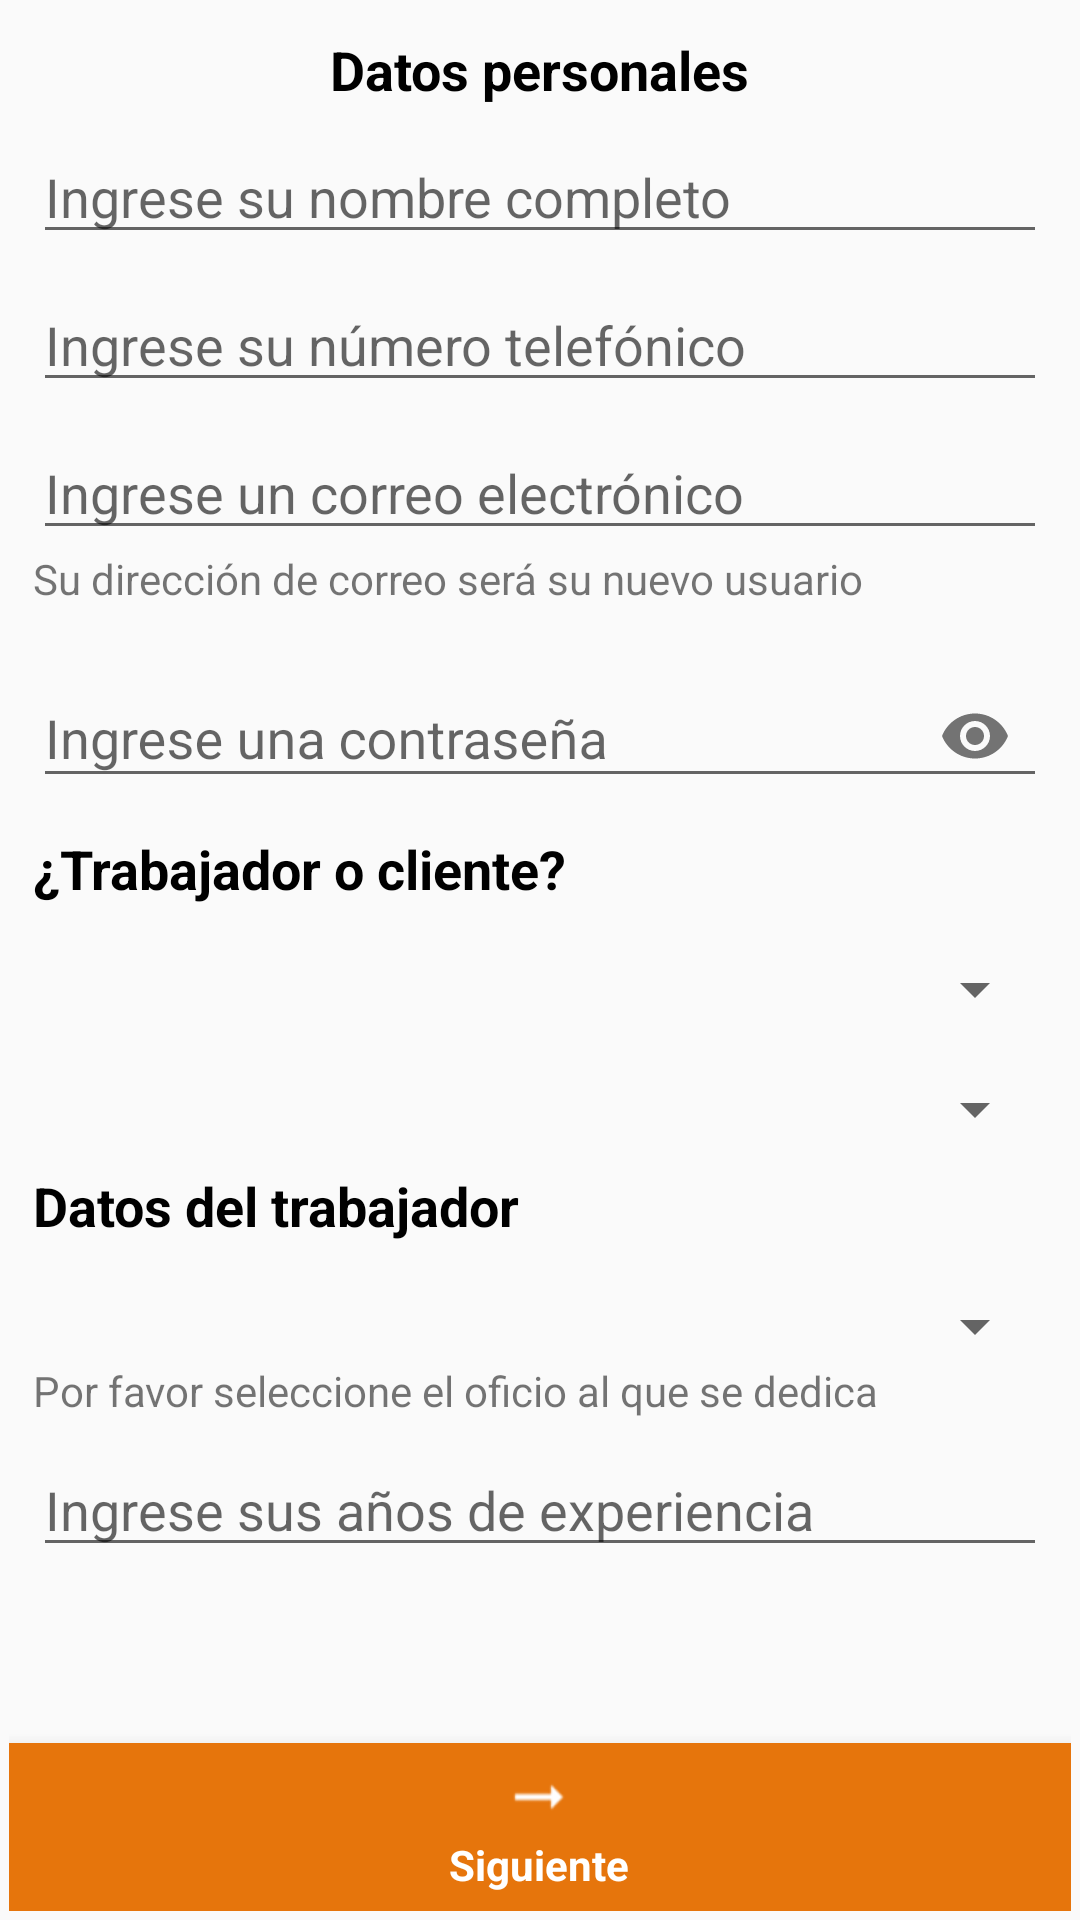

The Android layout XML behind this screen, and the referenced resources:
<!-- AndroidManifest.xml: application theme AppTheme -->
<!-- res/layout/activity_registro.xml -->
<?xml version="1.0" encoding="utf-8"?>
<androidx.constraintlayout.widget.ConstraintLayout xmlns:android="http://schemas.android.com/apk/res/android"
    xmlns:app="http://schemas.android.com/apk/res-auto"
    xmlns:tools="http://schemas.android.com/tools"
    android:layout_width="match_parent"
    android:layout_height="match_parent"
    android:paddingLeft="3dp"
    android:paddingTop="3dp"
    android:paddingRight="3dp"
    android:paddingBottom="3dp"
    tools:context=".controller.Register">

    <Spinner
        android:id="@+id/spnOficio"
        android:layout_width="0dp"
        android:layout_height="wrap_content"
        android:layout_marginStart="8dp"
        android:layout_marginLeft="8dp"
        android:layout_marginTop="16dp"
        android:layout_marginEnd="8dp"
        android:layout_marginRight="8dp"
        app:layout_constraintEnd_toEndOf="parent"
        app:layout_constraintHorizontal_bias="0.0"
        app:layout_constraintStart_toStartOf="parent"
        app:layout_constraintTop_toBottomOf="@+id/textView7" />

    <EditText
        android:id="@+id/edtNombre"
        android:layout_width="match_parent"
        android:layout_height="wrap_content"
        android:layout_marginStart="8dp"
        android:layout_marginLeft="8dp"
        android:layout_marginTop="8dp"
        android:layout_marginEnd="8dp"
        android:layout_marginRight="8dp"
        android:ems="10"
        android:hint="@string/place_name"
        android:importantForAutofill="no"
        android:inputType="textPersonName"
        app:layout_constraintEnd_toEndOf="parent"
        app:layout_constraintStart_toStartOf="parent"
        app:layout_constraintTop_toBottomOf="@+id/textView14"
        tools:targetApi="o" />

    <EditText
        android:id="@+id/edtTel"
        android:layout_width="match_parent"
        android:layout_height="wrap_content"
        android:layout_marginStart="8dp"
        android:layout_marginLeft="8dp"
        android:layout_marginTop="8dp"
        android:layout_marginEnd="8dp"
        android:layout_marginRight="8dp"
        android:ems="10"
        android:hint="@string/place_cel"
        android:importantForAutofill="no"
        android:inputType="phone"
        android:maxLength="10"
        app:layout_constraintEnd_toEndOf="parent"
        app:layout_constraintHorizontal_bias="1.0"
        app:layout_constraintStart_toStartOf="parent"
        app:layout_constraintTop_toBottomOf="@+id/edtNombre"
        tools:targetApi="o" />

    <EditText
        android:id="@+id/edtEmail"
        android:layout_width="match_parent"
        android:layout_height="wrap_content"
        android:layout_marginStart="8dp"
        android:layout_marginLeft="8dp"
        android:layout_marginTop="8dp"
        android:layout_marginEnd="8dp"
        android:layout_marginRight="8dp"
        android:ems="10"
        android:hint="@string/place_email"
        android:importantForAutofill="no"
        android:inputType="textEmailAddress"
        app:layout_constraintEnd_toEndOf="parent"
        app:layout_constraintHorizontal_bias="1.0"
        app:layout_constraintStart_toStartOf="parent"
        app:layout_constraintTop_toBottomOf="@+id/edtTel"
        tools:targetApi="o" />

    <Spinner
        android:id="@+id/spnRol"
        android:layout_width="0dp"
        android:layout_height="wrap_content"
        android:layout_marginStart="8dp"
        android:layout_marginLeft="8dp"
        android:layout_marginTop="16dp"
        android:layout_marginEnd="8dp"
        android:layout_marginRight="8dp"
        app:layout_constraintEnd_toEndOf="parent"
        app:layout_constraintHorizontal_bias="0.0"
        app:layout_constraintStart_toStartOf="parent"
        app:layout_constraintTop_toBottomOf="@+id/textView10" />

    <com.google.android.material.bottomnavigation.BottomNavigationView
        android:id="@+id/navigationView"
        android:layout_width="0dp"
        android:layout_height="wrap_content"
        android:layout_marginStart="0dp"
        android:layout_marginEnd="0dp"
        android:background="@color/colorPrimary"
        app:itemBackground="@color/colorPrimary"
        app:itemIconTint="@color/white"
        app:itemTextColor="@color/white"
        app:layout_constraintBottom_toBottomOf="parent"
        app:layout_constraintLeft_toLeftOf="parent"
        app:layout_constraintRight_toRightOf="parent"
        app:menu="@menu/next_item"

        />

    <Spinner
        android:id="@+id/spnColonia"
        android:layout_width="0dp"
        android:layout_height="wrap_content"
        android:layout_marginStart="8dp"
        android:layout_marginLeft="8dp"
        android:layout_marginTop="16dp"
        android:layout_marginEnd="8dp"
        android:layout_marginRight="8dp"
        app:layout_constraintEnd_toEndOf="parent"
        app:layout_constraintHorizontal_bias="0.0"
        app:layout_constraintStart_toStartOf="parent"
        app:layout_constraintTop_toBottomOf="@+id/spnRol" />

    <TextView
        android:id="@+id/textView7"
        style="@style/subtitles"
        android:layout_width="wrap_content"
        android:layout_height="wrap_content"
        android:layout_marginTop="8dp"
        android:layout_marginEnd="200dp"
        android:layout_marginRight="200dp"
        android:text="@string/label_data_worker"
        app:layout_constraintEnd_toEndOf="@+id/spnColonia"
        app:layout_constraintHorizontal_bias="0.0"
        app:layout_constraintStart_toStartOf="@+id/spnColonia"
        app:layout_constraintTop_toBottomOf="@+id/spnColonia" />

    <androidx.constraintlayout.widget.Group
        android:id="@+id/data_worker_group"
        android:layout_width="wrap_content"
        android:layout_height="wrap_content"
        app:constraint_referenced_ids="textView7, textView8, spnOficio, edtExp"
        tools:layout_editor_absoluteX="3dp"
        tools:layout_editor_absoluteY="3dp" />

    <TextView
        android:id="@+id/textView8"
        android:layout_width="wrap_content"
        android:layout_height="wrap_content"
        android:text="@string/hint_data_worker"
        app:layout_constraintEnd_toEndOf="@+id/spnOficio"
        app:layout_constraintHorizontal_bias="0.0"
        app:layout_constraintStart_toStartOf="@+id/spnOficio"
        app:layout_constraintTop_toBottomOf="@+id/spnOficio" />

    <TextView
        android:id="@+id/textView10"
        style="@style/subtitles"
        android:layout_width="wrap_content"
        android:layout_height="wrap_content"
        android:layout_marginTop="8dp"
        android:layout_marginEnd="300dp"
        android:layout_marginRight="300dp"
        android:text="@string/label_rol"
        app:layout_constraintEnd_toEndOf="@+id/edtEmail"
        app:layout_constraintHorizontal_bias="0.0"
        app:layout_constraintStart_toStartOf="@+id/edtEmail"
        app:layout_constraintTop_toBottomOf="@+id/edtPassword" />

    <EditText
        android:id="@+id/edtExp"
        android:layout_width="match_parent"
        android:layout_height="wrap_content"
        android:layout_marginStart="8dp"
        android:layout_marginLeft="8dp"
        android:layout_marginTop="8dp"
        android:layout_marginEnd="8dp"
        android:layout_marginRight="8dp"
        android:ems="10"
        android:hint="@string/hint_experience_worker"
        android:importantForAutofill="no"
        android:inputType="number"
        app:layout_constraintEnd_toEndOf="@+id/textView8"
        app:layout_constraintHorizontal_bias="0.0"
        app:layout_constraintStart_toStartOf="@+id/textView8"
        app:layout_constraintTop_toBottomOf="@+id/textView8"
        tools:targetApi="o" />

    <com.google.android.material.textfield.TextInputLayout

        android:id="@+id/edtPassword"

        android:layout_width="match_parent"
        android:layout_height="wrap_content"
        android:layout_marginStart="8dp"
        android:layout_marginLeft="8dp"
        android:layout_marginTop="8dp"
        android:layout_marginEnd="8dp"
        android:layout_marginRight="8dp"
        app:layout_constraintEnd_toEndOf="parent"
        app:layout_constraintHorizontal_bias="0.497"
        app:layout_constraintStart_toStartOf="parent"
        app:layout_constraintTop_toBottomOf="@+id/textView13"
        app:passwordToggleEnabled="true">


        <EditText
            android:id="@+id/edtPass"
            android:layout_width="match_parent"
            android:layout_height="wrap_content"
            android:autofillHints=""
            android:hint="@string/hint_create_password"
            android:inputType="textPassword"
            app:layout_constraintEnd_toEndOf="parent"
            app:layout_constraintStart_toStartOf="parent"
            app:layout_constraintTop_toBottomOf="@+id/textView13"
            tools:targetApi="o" />

    </com.google.android.material.textfield.TextInputLayout>

    <TextView
        android:id="@+id/textView13"
        android:layout_width="0dp"
        android:layout_height="wrap_content"
        android:layout_marginStart="8dp"
        android:layout_marginLeft="8dp"
        android:layout_marginEnd="33dp"
        android:layout_marginRight="33dp"
        android:text="@string/labelPassword"
        app:layout_constraintEnd_toEndOf="parent"
        app:layout_constraintStart_toStartOf="parent"
        app:layout_constraintTop_toBottomOf="@+id/edtEmail" />

    <TextView
        android:id="@+id/textView14"
        style="@style/subtitles"
        android:layout_width="wrap_content"
        android:layout_height="wrap_content"
        android:layout_marginTop="8dp"
        android:text="@string/label_user"
        app:layout_constraintEnd_toEndOf="@+id/edtNombre"
        app:layout_constraintStart_toStartOf="@+id/edtNombre"
        app:layout_constraintTop_toTopOf="parent" />


</androidx.constraintlayout.widget.ConstraintLayout>
<!-- resources referenced by this layout -->
<resources>
  <color name="colorPrimary">#E6750C</color>
  <color name="white">#FFFFFF</color>
  <string name="hint_create_password">Ingrese una contraseña</string>
  <string name="hint_data_worker">Por favor seleccione el oficio al que se dedica</string>
  <string name="hint_experience_worker">Ingrese sus años de experiencia</string>
  <string name="labelPassword">Su dirección de correo será su nuevo usuario</string>
  <string name="label_data_worker">Datos del trabajador</string>
  <string name="label_rol">¿Trabajador o cliente?</string>
  <string name="label_user">Datos personales</string>
  <string name="place_cel">Ingrese su número telefónico</string>
  <string name="place_email">Ingrese un correo electrónico</string>
  <string name="place_name">Ingrese su nombre completo</string>
  <style name="subtitles">
          <item name="android:textColor">@color/black</item>
          <item name="android:textStyle">bold</item>
          <item name="android:textSize">18sp</item>
          <item name="android:fontFamily">sans-serif</item>
      </style>
  <style name="AppTheme" parent="Theme.AppCompat.Light.DarkActionBar">
          
          <item name="colorPrimary">@color/colorPrimary</item>
          <item name="colorPrimaryDark">@color/colorPrimaryDark</item>
          <item name="colorAccent">@color/colorAccent</item>
      </style>
  <color name="black">#000000</color>
  <color name="colorPrimaryDark">#CB680B</color>
  <color name="colorAccent">#EB5757</color>
</resources>
